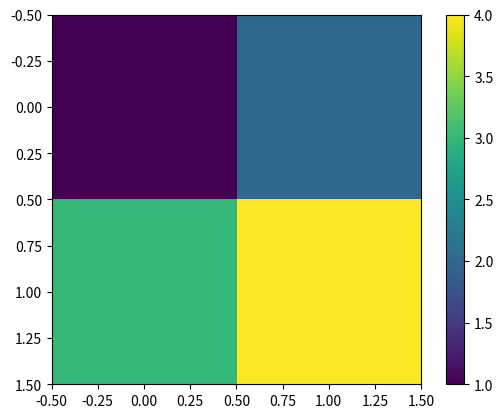
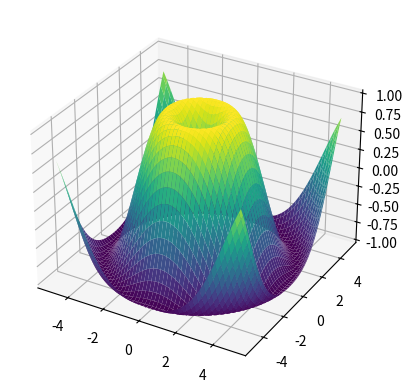

Reproduce these figures in Python, in order.
import numpy as np

# Define the matrix
A = np.array([[1, 2], [3, 4]])

# Calculate the determinant
det_A = np.linalg.det(A)
print(det_A)

import numpy as np
import matplotlib.pyplot as plt

A = np.array([[1, 2], [3, 4]])

plt.imshow(A, cmap='viridis')
plt.colorbar()
plt.show()

import numpy as np
import matplotlib.pyplot as plt
from mpl_toolkits.mplot3d import Axes3D

x = np.linspace(-5, 5, 100)
y = np.linspace(-5, 5, 100)
X, Y = np.meshgrid(x, y)
Z = np.sin(np.sqrt(X**2 + Y**2))

fig = plt.figure()
ax = fig.add_subplot(111, projection='3d')
ax.plot_surface(X, Y, Z, cmap='viridis')

plt.show()
